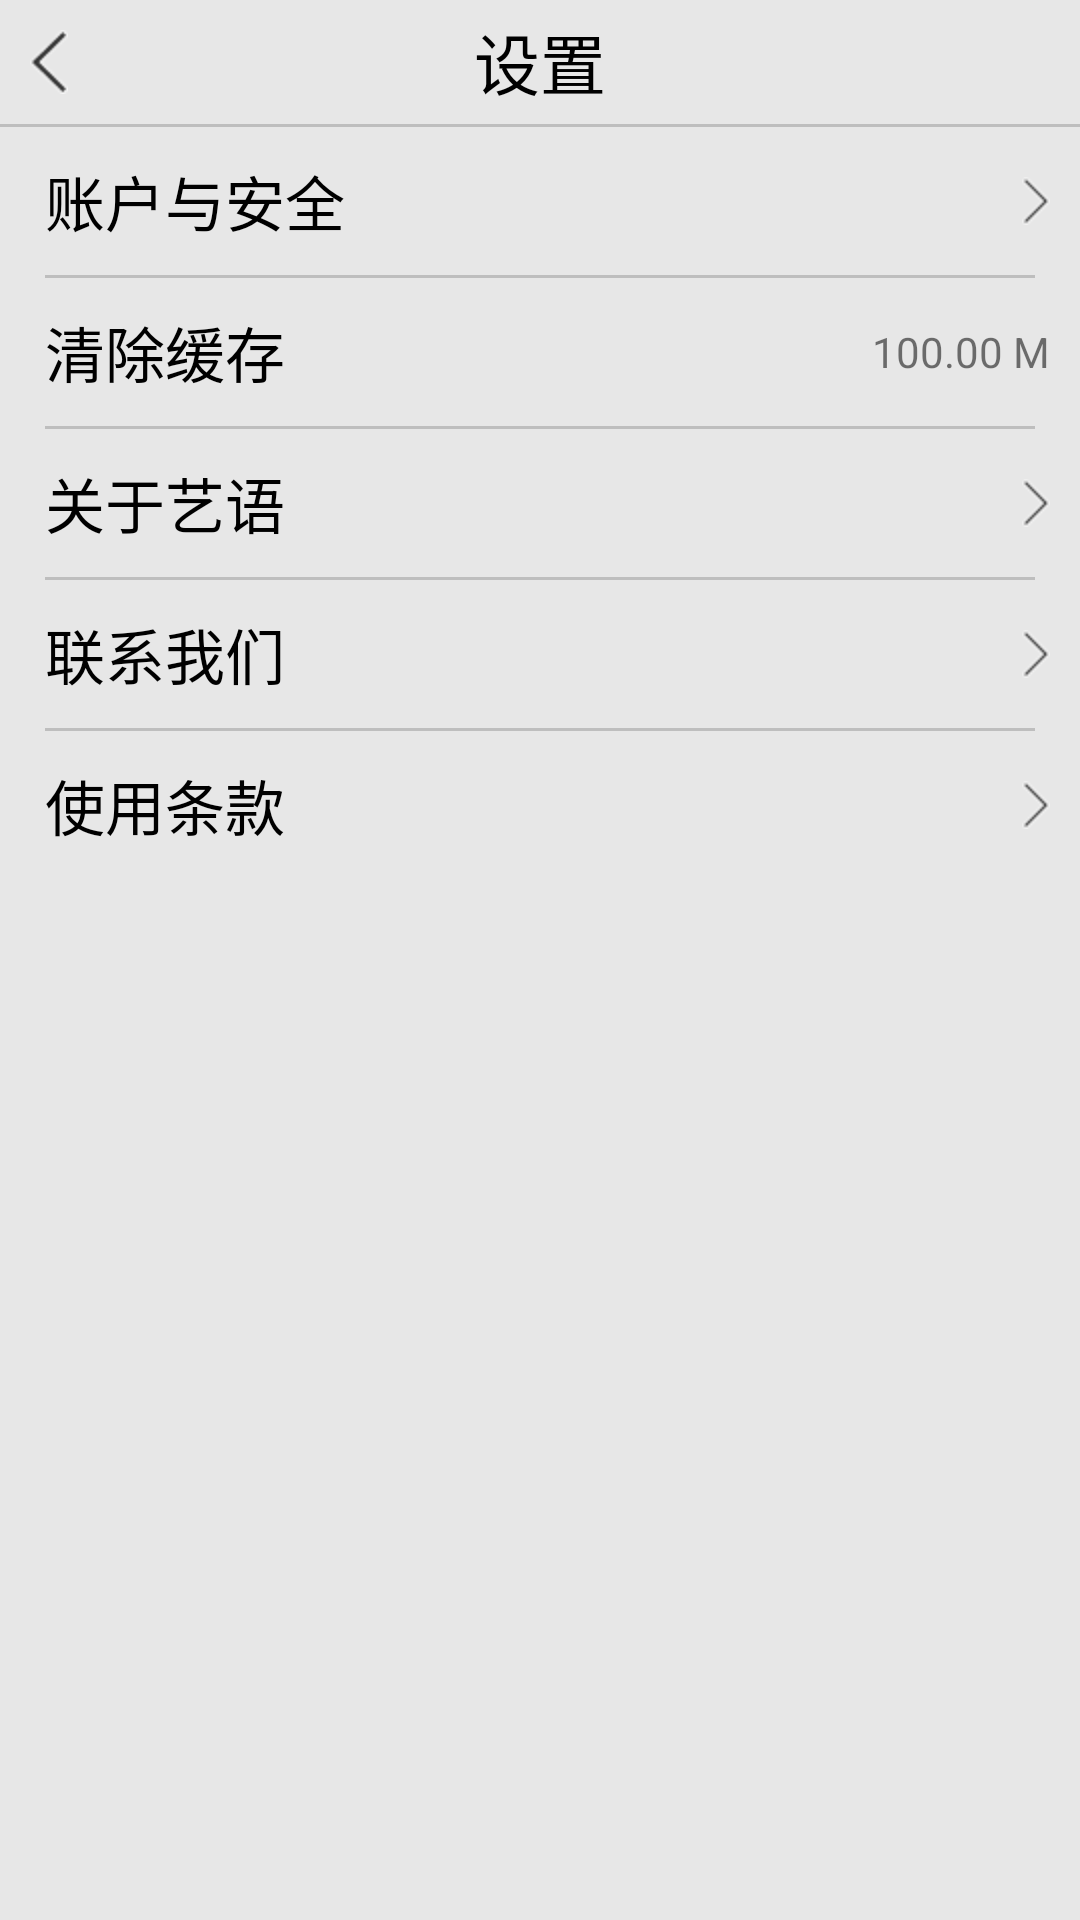

Write the Android layout XML for this screen, with the resource values it uses.
<!-- AndroidManifest.xml: application theme AppTheme -->
<!-- res/layout/activity_my_setting.xml -->
<?xml version="1.0" encoding="utf-8"?>
<LinearLayout xmlns:android="http://schemas.android.com/apk/res/android"
    xmlns:tools="http://schemas.android.com/tools"
    android:layout_width="match_parent"
    android:layout_height="match_parent"
    android:background="@color/background_white"
    android:orientation="vertical">

    <RelativeLayout
        android:layout_width="match_parent"
        android:layout_height="wrap_content"
        android:background="@color/background_gray">

        <ImageView
            android:id="@+id/iv_mysetting_back"
            android:layout_width="wrap_content"
            android:layout_height="wrap_content"
            android:layout_alignParentLeft="true"
            android:layout_centerVertical="true"
            android:layout_marginLeft="10dp"
            android:layout_marginTop="10dp"
            android:layout_marginBottom="10dp"
            android:src="@drawable/arrow_left_back2" />

        <TextView
            android:layout_width="wrap_content"
            android:layout_height="wrap_content"
            android:layout_centerHorizontal="true"
            android:layout_centerVertical="true"
            android:text="设置"
            android:textColor="#000000"
            android:textSize="22sp" />
    </RelativeLayout>

    <View
        android:layout_width="match_parent"
        android:layout_height="1dp"
        android:background="#BEBEBE" />

    <LinearLayout
        android:layout_width="match_parent"
        android:layout_height="match_parent"
        android:background="@color/background_gray"
        android:orientation="vertical">

        <TextView
            android:id="@+id/tv_mysetting_usersecure"
            android:layout_width="match_parent"
            android:layout_height="wrap_content"
            android:layout_marginTop="10dp"
            android:layout_marginBottom="10dp"
            android:drawableEnd="@drawable/arrow_right"
            android:paddingLeft="15dp"
            android:paddingRight="10dp"
            android:text="账户与安全"
            android:textColor="#000000"
            android:textSize="20sp" />

        <View
            android:layout_width="match_parent"
            android:layout_height="1dp"
            android:layout_marginLeft="15dp"
            android:layout_marginRight="15dp"
            android:background="#BEBEBE" />

        <RelativeLayout
            android:layout_width="match_parent"
            android:layout_height="wrap_content"
            android:layout_marginTop="10dp"
            android:layout_marginBottom="10dp"
            android:paddingLeft="15dp"

            >

            <TextView
                android:id="@+id/tv_mysetting_clearcache"
                android:layout_width="wrap_content"
                android:layout_height="wrap_content"
                android:layout_alignParentLeft="true"
                android:layout_centerVertical="true"
                android:text="清除缓存"
                android:textColor="#000000"
                android:textSize="20sp" />

            <TextView
                android:id="@+id/tv_mesetting_cachesize"
                android:layout_width="wrap_content"
                android:layout_height="wrap_content"
                android:layout_alignParentRight="true"
                android:layout_centerVertical="true"
                android:layout_marginRight="10dp"
                android:text="100.00 M" />
        </RelativeLayout>

        <View
            android:layout_width="match_parent"
            android:layout_height="1dp"
            android:layout_marginLeft="15dp"
            android:layout_marginRight="15dp"
            android:background="#BEBEBE" />

        <TextView
            android:id="@+id/tv_mysetting_aboutyiyu"
            android:layout_width="match_parent"
            android:layout_height="wrap_content"
            android:layout_marginTop="10dp"
            android:layout_marginBottom="10dp"
            android:drawableEnd="@drawable/arrow_right"
            android:paddingLeft="15dp"
            android:paddingRight="10dp"
            android:text="关于艺语"
            android:textColor="#000000"
            android:textSize="20sp" />

        <View
            android:layout_width="match_parent"
            android:layout_height="1dp"
            android:layout_marginLeft="15dp"
            android:layout_marginRight="15dp"
            android:background="#BEBEBE" />

        <TextView
            android:id="@+id/tv_mysetting_callyiyu"
            android:layout_width="match_parent"
            android:layout_height="wrap_content"
            android:layout_marginTop="10dp"
            android:layout_marginBottom="10dp"
            android:drawableEnd="@drawable/arrow_right"
            android:paddingLeft="15dp"
            android:paddingRight="10dp"
            android:text="联系我们"
            android:textColor="#000000"
            android:textSize="20sp" />

        <View
            android:layout_width="match_parent"
            android:layout_height="1dp"
            android:layout_marginLeft="15dp"
            android:layout_marginRight="15dp"
            android:background="#BEBEBE" />

        <TextView
            android:id="@+id/tv_mysetting_userclause"
            android:layout_width="match_parent"
            android:layout_height="wrap_content"
            android:layout_marginTop="10dp"
            android:layout_marginBottom="10dp"
            android:drawableEnd="@drawable/arrow_right"
            android:paddingLeft="15dp"
            android:paddingRight="10dp"
            android:text="使用条款"
            android:textColor="#000000"
            android:textSize="20sp" />


    </LinearLayout>


</LinearLayout>
<!-- resources referenced by this layout -->
<resources>
  <color name="background_gray">#E7E7E7</color>
  <color name="background_white">#FFFFFF</color>
  <!-- drawable arrow_left_back2: png bitmap (drawable-hdpi, 535 bytes) -->
  <!-- drawable arrow_right: png bitmap (drawable-hdpi, 305 bytes) -->
  <style name="AppTheme" parent="Theme.AppCompat.Light.NoActionBar">
          
          <item name="colorPrimary">@color/colorPrimary</item>
          <item name="colorPrimaryDark">@color/colorPrimaryDark</item>
          <item name="colorAccent">@color/colorAccent</item>
          <item name="android:windowAnimationStyle">@style/Animation_Activity</item>
      </style>
  <color name="colorPrimary">#3FA862</color>
  <color name="colorPrimaryDark">#3FA862</color>
  <color name="colorAccent">#FF4081</color>
  <style name="Animation_Activity">
          <item name="android:activityOpenEnterAnimation">@anim/translate_right_to_center</item>
          <item name="android:activityOpenExitAnimation">@anim/translate_center_to_left</item>
          <item name="android:activityCloseEnterAnimation">@anim/translate_left_to_center</item>
          <item name="android:activityCloseExitAnimation">@anim/translate_center_to_right</item>
      </style>
</resources>
